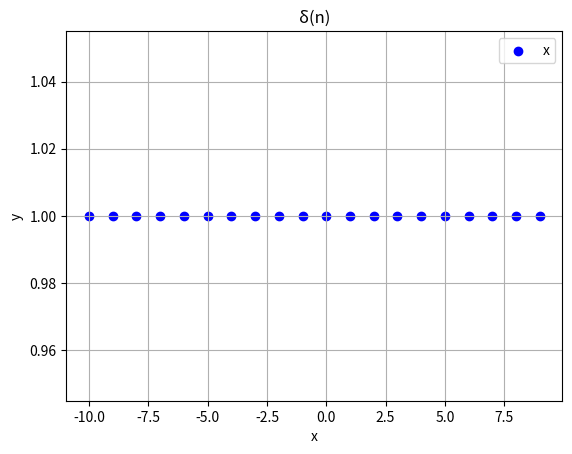

This chart was generated by the following Python code:
import numpy as np
import matplotlib.pyplot as plt
import math
x = np.arange(-10,10)
y = np.cos(2*math.pi*x)
fig = plt.figure()
ax1 = fig.add_subplot(111)
ax1.set_title('δ(n)')
plt.xlabel('x')
plt.ylabel('y')
ax1.scatter(x, y, c='b', marker='o')
plt.legend('x1')
plt.grid(True)
plt.show()